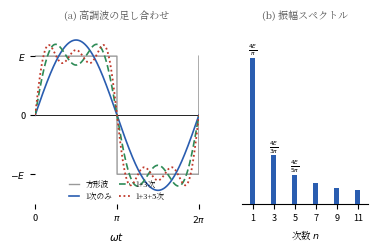

Python code for this plot: (Note: this script raises an exception after producing the figure.)
#!/usr/bin/env python3
# fig9.4（第9章）: 方形波のフーリエ分解。
# (a)基本波(1次)・3次・5次を足し合わせると方形波に近づく様子，
# (b)高調波の振幅スペクトル 4E/(nπ)（奇数次のみ）。
import os
import numpy as np
import matplotlib
matplotlib.use("Agg")
import matplotlib.pyplot as plt
from matplotlib import font_manager as fm

JP = fm.FontProperties(fname="/usr/share/fonts/opentype/noto/NotoSerifCJK-Regular.ttc")
plt.rcParams["axes.unicode_minus"] = False

BK = "#222222"
RED = "#c0392b"
BLUE = "#2a5db0"
GRN = "#2e8b57"
ORG = "#e08a1e"

wt = np.linspace(0, 2 * np.pi, 2001)


def sq(x):
    return np.where(np.mod(x, 2 * np.pi) < np.pi, 1.0, -1.0)


def partial(x, N):
    y = np.zeros_like(x)
    for n in range(1, N + 1, 2):
        y += (4 / np.pi) * np.sin(n * x) / n
    return y


fig = plt.figure(figsize=(4.3, 2.3))
gs = fig.add_gridspec(1, 2, width_ratios=[1.3, 1.0], wspace=0.30)

# (a) 足し合わせ
ax = fig.add_subplot(gs[0, 0])
ax.axhline(0, color=BK, lw=0.7)
ax.plot(wt, sq(wt), color="#999", lw=1.0, ls="-", label="方形波", zorder=1)
# 3 本は色だけでなく線種（実線・破線・点線）でも区別する
ax.plot(wt, partial(wt, 1), color=BLUE, lw=1.2, ls="-", label="1次のみ", zorder=3)
ax.plot(wt, partial(wt, 3), color=GRN, lw=1.2, ls=(0, (4, 2)), label="1+3次",
        zorder=3)
ax.plot(wt, partial(wt, 5), color=RED, lw=1.3, ls=(0, (1, 1.5)), label="1+3+5次",
        zorder=4)
ax.set_xlim(0, 2 * np.pi)
ax.set_ylim(-1.5, 1.5)
ax.set_xticks([0, np.pi, 2 * np.pi])
ax.set_xticklabels(["0", r"$\pi$", r"$2\pi$"], fontsize=6.6)
ax.set_yticks([-1, 0, 1])
ax.set_yticklabels(["$-E$", "0", "$E$"], fontsize=6.6)
ax.set_xlabel(r"$\omega t$", fontsize=7.5)
ax.legend(prop=fm.FontProperties(fname=JP.get_file(), size=5.6),
          loc="lower center", ncol=2, frameon=False, handlelength=1.3,
          columnspacing=0.9, bbox_to_anchor=(0.5, -0.02))
ax.set_title("(a) 高調波の足し合わせ", fontproperties=JP, fontsize=7.2, color="#555")
for sp in ax.spines.values():
    sp.set_visible(False)

# (b) スペクトル
ax = fig.add_subplot(gs[0, 1])
ns = np.arange(1, 12)
amp = np.array([(4 / np.pi) / n if n % 2 == 1 else 0.0 for n in ns])
ax.bar(ns, amp, width=0.5, color=BLUE, zorder=3)
ax.axhline(0, color=BK, lw=0.7)
for n in [1, 3, 5]:
    ax.text(n, (4 / np.pi) / n + 0.05, r"$\frac{4E}{%d\pi}$" % n if n > 1
            else r"$\frac{4E}{\pi}$", ha="center", fontsize=6.0)
ax.set_xlim(0, 12)
ax.set_ylim(0, 1.55)
ax.set_xticks([1, 3, 5, 7, 9, 11])
ax.set_xticklabels(["1", "3", "5", "7", "9", "11"], fontsize=6.6)
ax.set_yticks([])
ax.set_xlabel("次数 $n$", fontproperties=JP, fontsize=6.8)
ax.set_title("(b) 振幅スペクトル", fontproperties=JP, fontsize=7.2, color="#555")
for sp in ["top", "right", "left"]:
    ax.spines[sp].set_visible(False)

EPS = os.path.expanduser("~/text_power_electronics/book/figures/fig9.4.eps")
fig.savefig(EPS, format="eps", bbox_inches="tight")
print("wrote", EPS)
